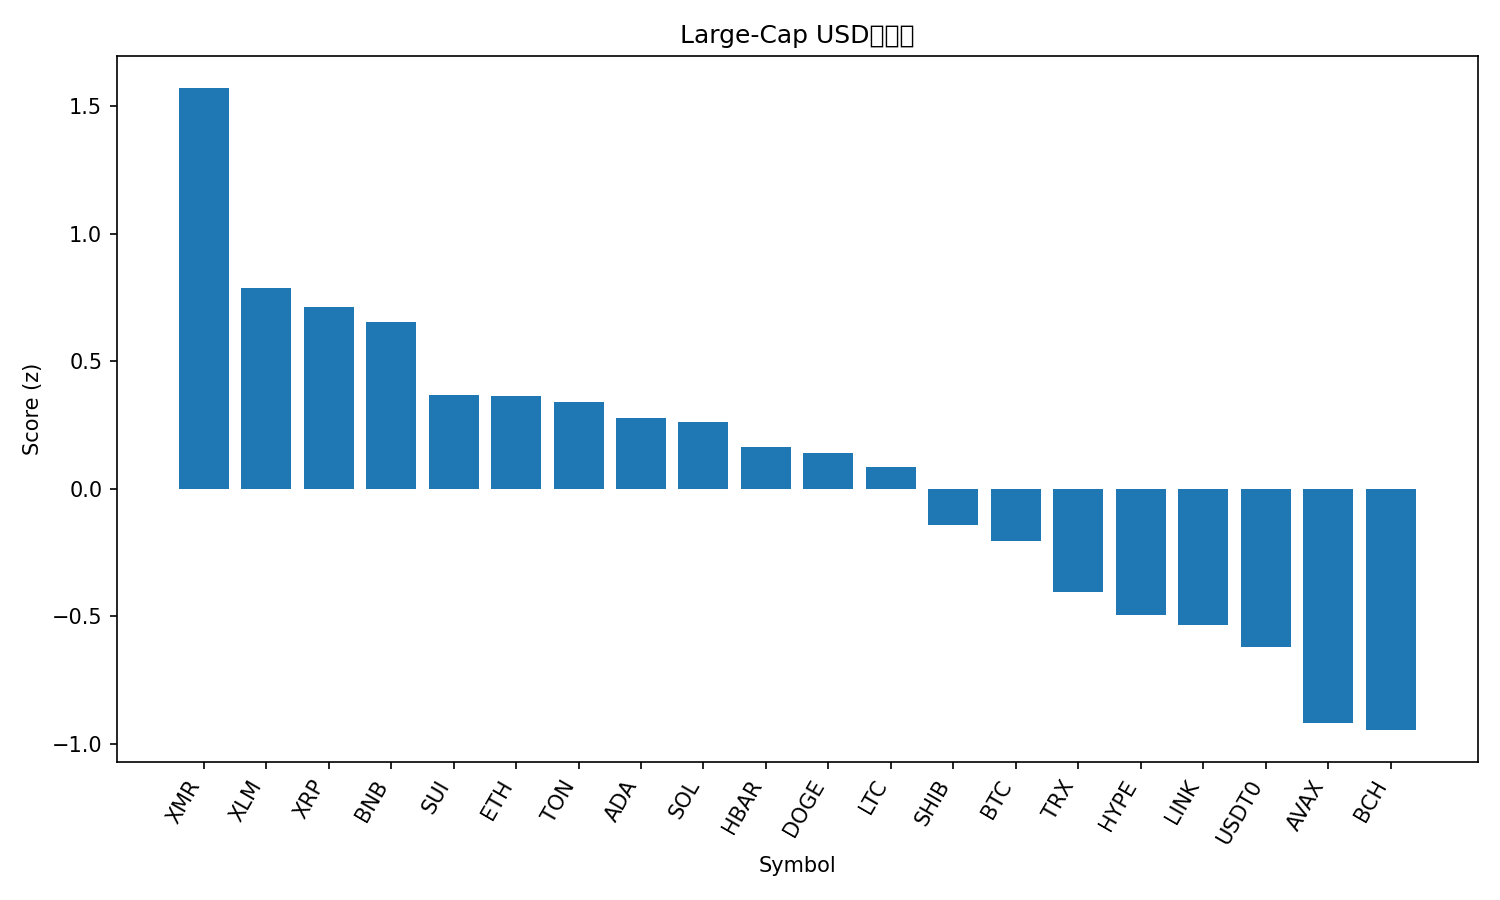

Values plotted in this chart, from the file beside it:
rank, name, symbol, price, pct_1h, pct_24h, pct_7d, pct_1h_vs_btc, pct_24h_vs_btc, pct_7d_vs_btc, market_cap_rank, market_cap, volume_usd, score
1, Monero, XMR, 302.7, 1.047, 4.512, 0.8398, 0.8843, 1.969, 4.77, 35, 5579624696, 151301751, 1.571
2, Stellar, XLM, 0.3153, 0.4537, 7.51, -6.51, 0.2909, 4.968, -2.58, 19, 10091484372, 236813930, 0.7883
3, XRP, XRP, 2.36, 0.4121, 6.841, -4.892, 0.2493, 4.298, -0.9618, 5, 141845998187, 4668933107, 0.7132
4, BNB, BNB, 1109, 0.271, 6.508, -0.8635, 0.1082, 3.965, 3.066, 4, 154580074617, 4156856601, 0.6555
5, Sui, SUI, 2.47, 0.4066, 6.765, -11.31, 0.2438, 4.222, -7.379, 23, 8958567286, 1314332349, 0.3695
6, Ethereum, ETH, 3885, 0.1102, 5.054, 1.631, -0.05264, 2.511, 5.561, 2, 469090909084, 38766115573, 0.3652
7, Toncoin, TON, 2.16, 0.2668, 4.902, -2.1, 0.104, 2.359, 1.83, 36, 5448519872, 162769559, 0.3393
8, Cardano, ADA, 0.6372, 0.2245, 5.992, -5.426, 0.06166, 3.449, -1.496, 11, 23297214308, 1309630559, 0.2781
9, Solana, SOL, 185.9, 0.05825, 5.782, -0.3951, -0.1046, 3.239, 3.535, 6, 101757710497, 7597864347, 0.2623
10, Hedera, HBAR, 0.1665, 0.2432, 4.852, -4.802, 0.08039, 2.309, -0.8722, 30, 7060689509, 301610941, 0.1628
11, Dogecoin, DOGE, 0.1878, 0.1159, 5.657, -3.994, -0.04695, 3.114, -0.06392, 10, 28440244707, 2236784506, 0.1408
12, Litecoin, LTC, 91.48, 0.07757, 7.062, -8.209, -0.08524, 4.519, -4.279, 31, 6991264157, 739646006, 0.08514
13, Shiba Inu, SHIB, 9.91e-06, 0.11, 4.649, -6.375, -0.05282, 2.106, -2.445, 33, 5840965883, 182646024, -0.1416
14, Bitcoin, BTC, 107039, 0.1628, 2.543, -3.93, 0.0, 0.0, 0.0, 1, 2134531148752, 70301646589, -0.2061
15, TRON, TRX, 0.3132, 0.04046, 2.039, -1.727, -0.1223, -0.5043, 2.203, 9, 29652465853, 843388172, -0.4059
16, Hyperliquid, HYPE, 36.07, -0.08684, 5.266, -9.55, -0.2496, 2.724, -5.62, 20, 9778917329, 496520869, -0.4944
17, Chainlink, LINK, 16.88, -0.1931, 5.571, -8.171, -0.3559, 3.028, -4.241, 17, 11760700887, 893313101, -0.5351
18, USDT0, USDT0, 1.001, 0.04582, 0.002524, -0.02702, -0.117, -2.54, 3.903, 28, 7749057019, 336285385, -0.6219
19, Avalanche, AVAX, 20.25, -0.2345, 4.859, -12.44, -0.3973, 2.316, -8.51, 26, 8640679853, 624339939, -0.9162
20, Bitcoin Cash, BCH, 474.9, -0.1734, 3.568, -10.91, -0.3362, 1.025, -6.98, 21, 9471740801, 326829353, -0.9459
21, Figure Heloc, FIGR_HELOC, 0.9976, 0.0, -4.346, -3.623, -0.1628, -6.889, 0.3074, 15, 13051474904, 16166011, -1.526
